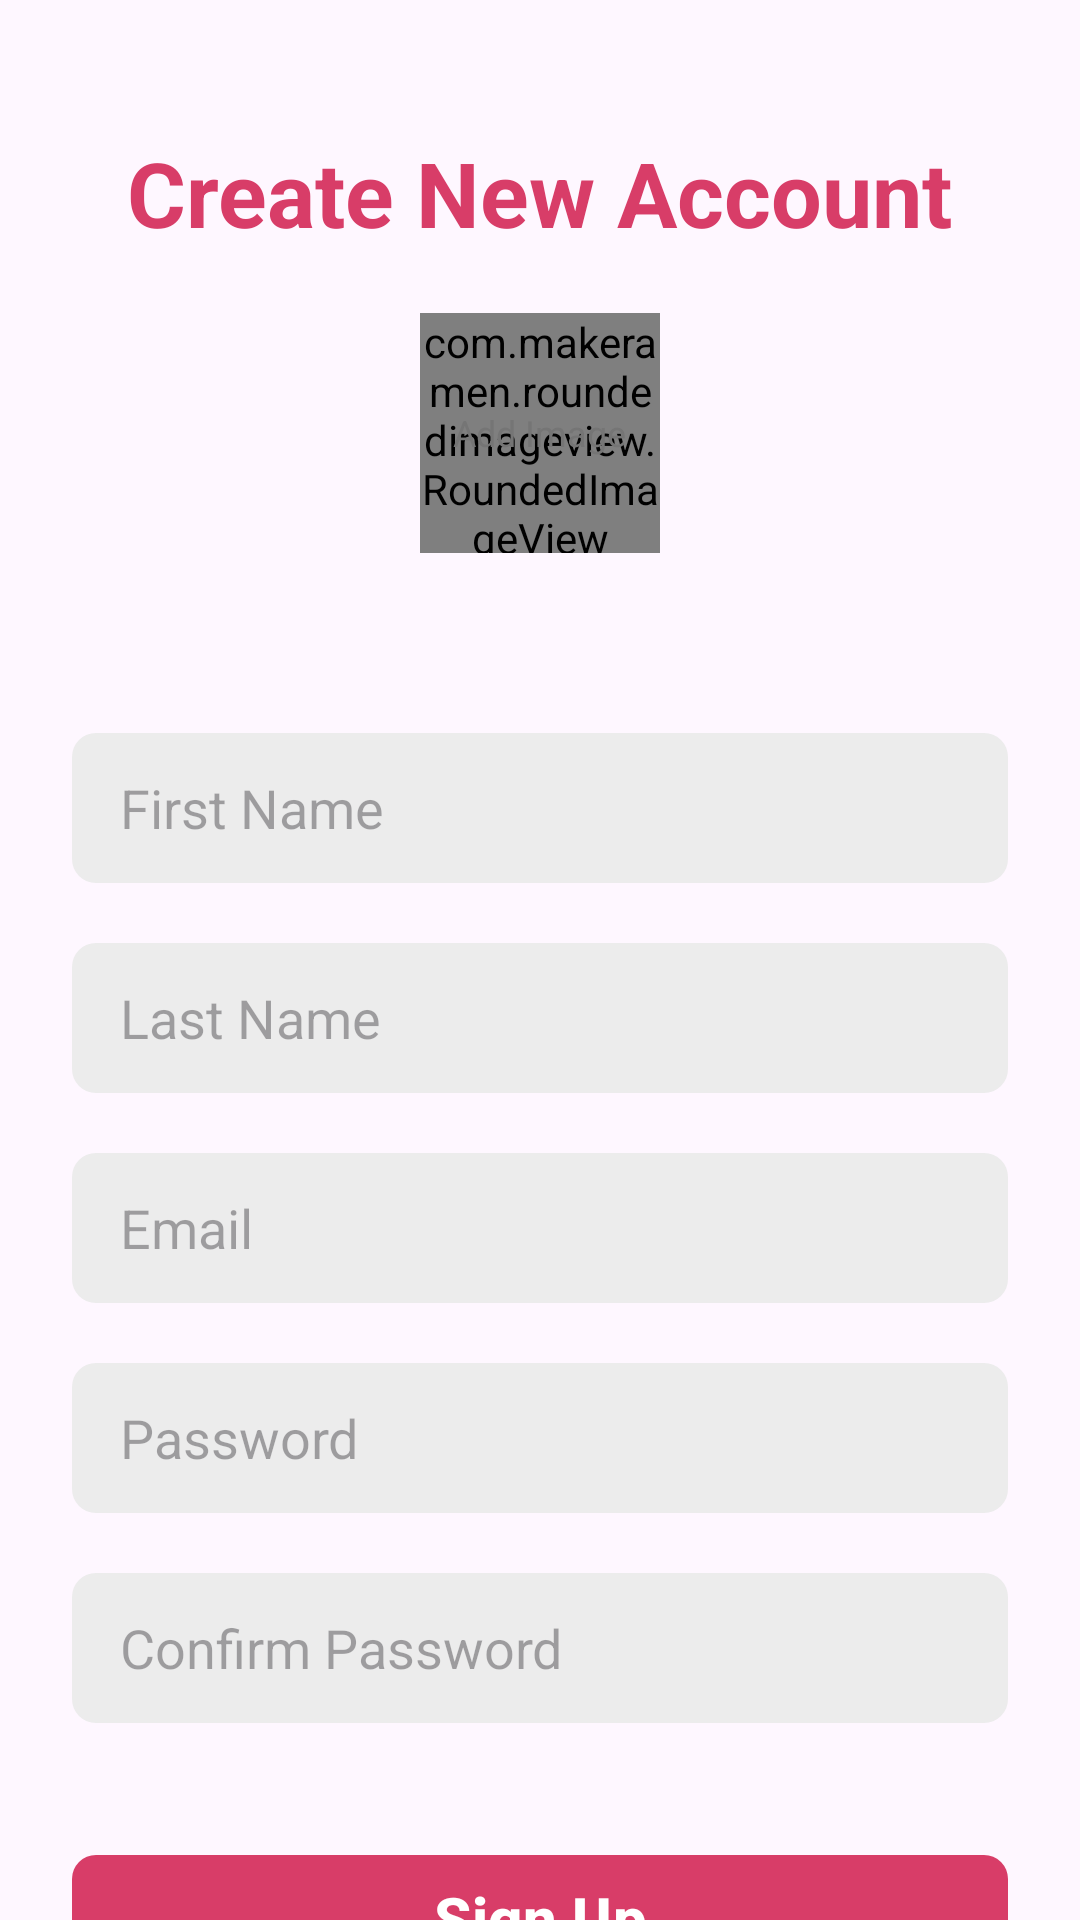

This screen was rendered from an Android layout file. Write that file and the resources it references.
<!-- AndroidManifest.xml: application theme Theme.ChatApp -->
<!-- res/layout/activity_sign_up.xml -->
<?xml version="1.0" encoding="utf-8"?>
<ScrollView xmlns:android="http://schemas.android.com/apk/res/android"
    xmlns:app="http://schemas.android.com/apk/res-auto"
    xmlns:tools="http://schemas.android.com/tools"
    android:id="@+id/main"
    android:layout_width="match_parent"
    android:layout_height="match_parent"
    android:clipToPadding="false"
    android:overScrollMode="never"
    android:padding="24dp"
    android:scrollbars="none"
    tools:context=".activities.SignUpActivity">
    
    <LinearLayout
        android:layout_width="match_parent"
        android:layout_height="wrap_content"
        android:gravity="center_horizontal"
        android:orientation="vertical">

        <TextView
            android:layout_width="wrap_content"
            android:layout_height="wrap_content"
            android:layout_marginTop="20dp"
            android:text="@string/create_new_account1"
            android:textColor="@color/primary"
            android:textSize="30sp"
            android:textStyle="bold"/>

        <FrameLayout
            android:id="@+id/layoutImage"
            android:layout_width="wrap_content"
            android:layout_height="wrap_content"
            android:layout_marginTop="20dp">

            <com.makeramen.roundedimageview.RoundedImageView
                android:id="@+id/imageProfile"
                android:layout_width="80dp"
                android:layout_height="80dp"
                android:background="@drawable/background_image"
                android:scaleType="centerCrop"
                app:riv_oval="true"/>

            <TextView
                android:id="@+id/textAddImage"
                android:layout_width="wrap_content"
                android:layout_height="wrap_content"
                android:layout_gravity="center"
                android:text="@string/add_image"
                android:textColor="@color/secondary_text"
                android:textSize="12sp"/>

        </FrameLayout>

        <EditText
            android:id="@+id/inputFirstName"
            android:layout_width="match_parent"
            android:layout_height="50dp"
            android:layout_marginTop="60dp"
            android:hint="@string/first_name"
            android:background="@drawable/background_input"
            android:imeOptions="actionNext"
            android:importantForAutofill="no"
            android:inputType="text"
            android:paddingStart="16dp"
            android:paddingEnd="16dp"
            android:textColor="@color/primary_text"
            android:textSize="18sp"/>

        <EditText
            android:id="@+id/inputLastName"
            android:layout_width="match_parent"
            android:layout_height="50dp"
            android:layout_marginTop="20dp"
            android:hint="@string/last_name"
            android:background="@drawable/background_input"
            android:imeOptions="actionNext"
            android:importantForAutofill="no"
            android:inputType="text"
            android:paddingStart="16dp"
            android:paddingEnd="16dp"
            android:textColor="@color/primary_text"
            android:textSize="18sp"/>

        <EditText
            android:id="@+id/inputEmail"
            android:layout_width="match_parent"
            android:layout_height="50dp"
            android:layout_marginTop="20dp"
            android:hint="@string/email"
            android:background="@drawable/background_input"
            android:imeOptions="actionNext"
            android:importantForAutofill="no"
            android:inputType="textEmailAddress"
            android:paddingStart="16dp"
            android:paddingEnd="16dp"
            android:textColor="@color/primary_text"
            android:textSize="18sp"/>

        <EditText
            android:id="@+id/inputPassword"
            android:layout_width="match_parent"
            android:layout_height="50dp"
            android:layout_marginTop="20dp"
            android:hint="@string/password"
            android:background="@drawable/background_input"
            android:imeOptions="actionNext"
            android:importantForAutofill="no"
            android:inputType="textPassword"
            android:paddingStart="16dp"
            android:paddingEnd="16dp"
            android:textAlignment="gravity"
            android:textColor="@color/primary_text"
            android:textSize="18sp"/>

        <EditText
            android:id="@+id/inputConfirmPassword"
            android:layout_width="match_parent"
            android:layout_height="50dp"
            android:layout_marginTop="20dp"
            android:hint="@string/confirm_password"
            android:background="@drawable/background_input"
            android:imeOptions="actionNext"
            android:importantForAutofill="no"
            android:inputType="textPassword"
            android:paddingStart="16dp"
            android:paddingEnd="16dp"
            android:textAlignment="gravity"
            android:textColor="@color/primary_text"
            android:textSize="18sp"/>

        <FrameLayout
            android:layout_width="match_parent"
            android:layout_height="wrap_content"
            android:layout_marginTop="20dp"
            android:animateLayoutChanges="true">

            <com.google.android.material.button.MaterialButton
                android:id="@+id/buttonSignUp"
                android:layout_width="match_parent"
                android:layout_height="50dp"
                android:layout_marginTop="20dp"
                android:text="@string/sign_up"
                android:textColor="@color/white"
                android:textSize="20sp"
                android:textStyle="bold"
                app:cornerRadius="8sp"/>

            <ProgressBar
                android:id="@+id/progressBar"
                android:layout_width="25dp"
                android:layout_height="25dp"
                android:layout_gravity="center"
                android:visibility="invisible"/>

        </FrameLayout>

        <TextView
            android:id="@+id/textSignIn"
            android:layout_width="wrap_content"
            android:layout_height="wrap_content"
            android:layout_marginTop="10dp"
            android:text="@string/sign_in"
            android:textColor="@color/primary"
            android:textSize="18sp"
            android:textStyle="bold"/>

    </LinearLayout>


</ScrollView>
<!-- resources referenced by this layout -->
<resources>
  <color name="primary">#FFD83D68</color>
  <color name="primary_text">#212121</color>
  <color name="secondary_text">#757575</color>
  <color name="white">#FFFFFFFF</color>
  <!-- drawable background_input (drawable) -->
  <?xml version="1.0" encoding="utf-8"?>
  <shape xmlns:android="http://schemas.android.com/apk/res/android" android:shape="rectangle">
      <solid android:color="@color/input_background"/>
      <corners android:radius="8dp"/>
  </shape>
  <string name="add_image">Add Image</string>
  <string name="confirm_password">Confirm Password</string>
  <string name="create_new_account1">Create New Account</string>
  <string name="email">Email</string>
  <string name="first_name">First Name</string>
  <string name="last_name">Last Name</string>
  <string name="password">Password</string>
  <string name="sign_in">Sign In</string>
  <string name="sign_up">Sign Up</string>
  <style name="Theme.ChatApp" parent="Base.Theme.ChatApp" />
  <color name="input_background">#ECECEC</color>
  <style name="Base.Theme.ChatApp" parent="Theme.Material3.DayNight.NoActionBar">
          
          <item name="colorPrimary">@color/primary</item>
          <item name="android:statusBarColor">@color/primary</item>
          
      </style>
</resources>
